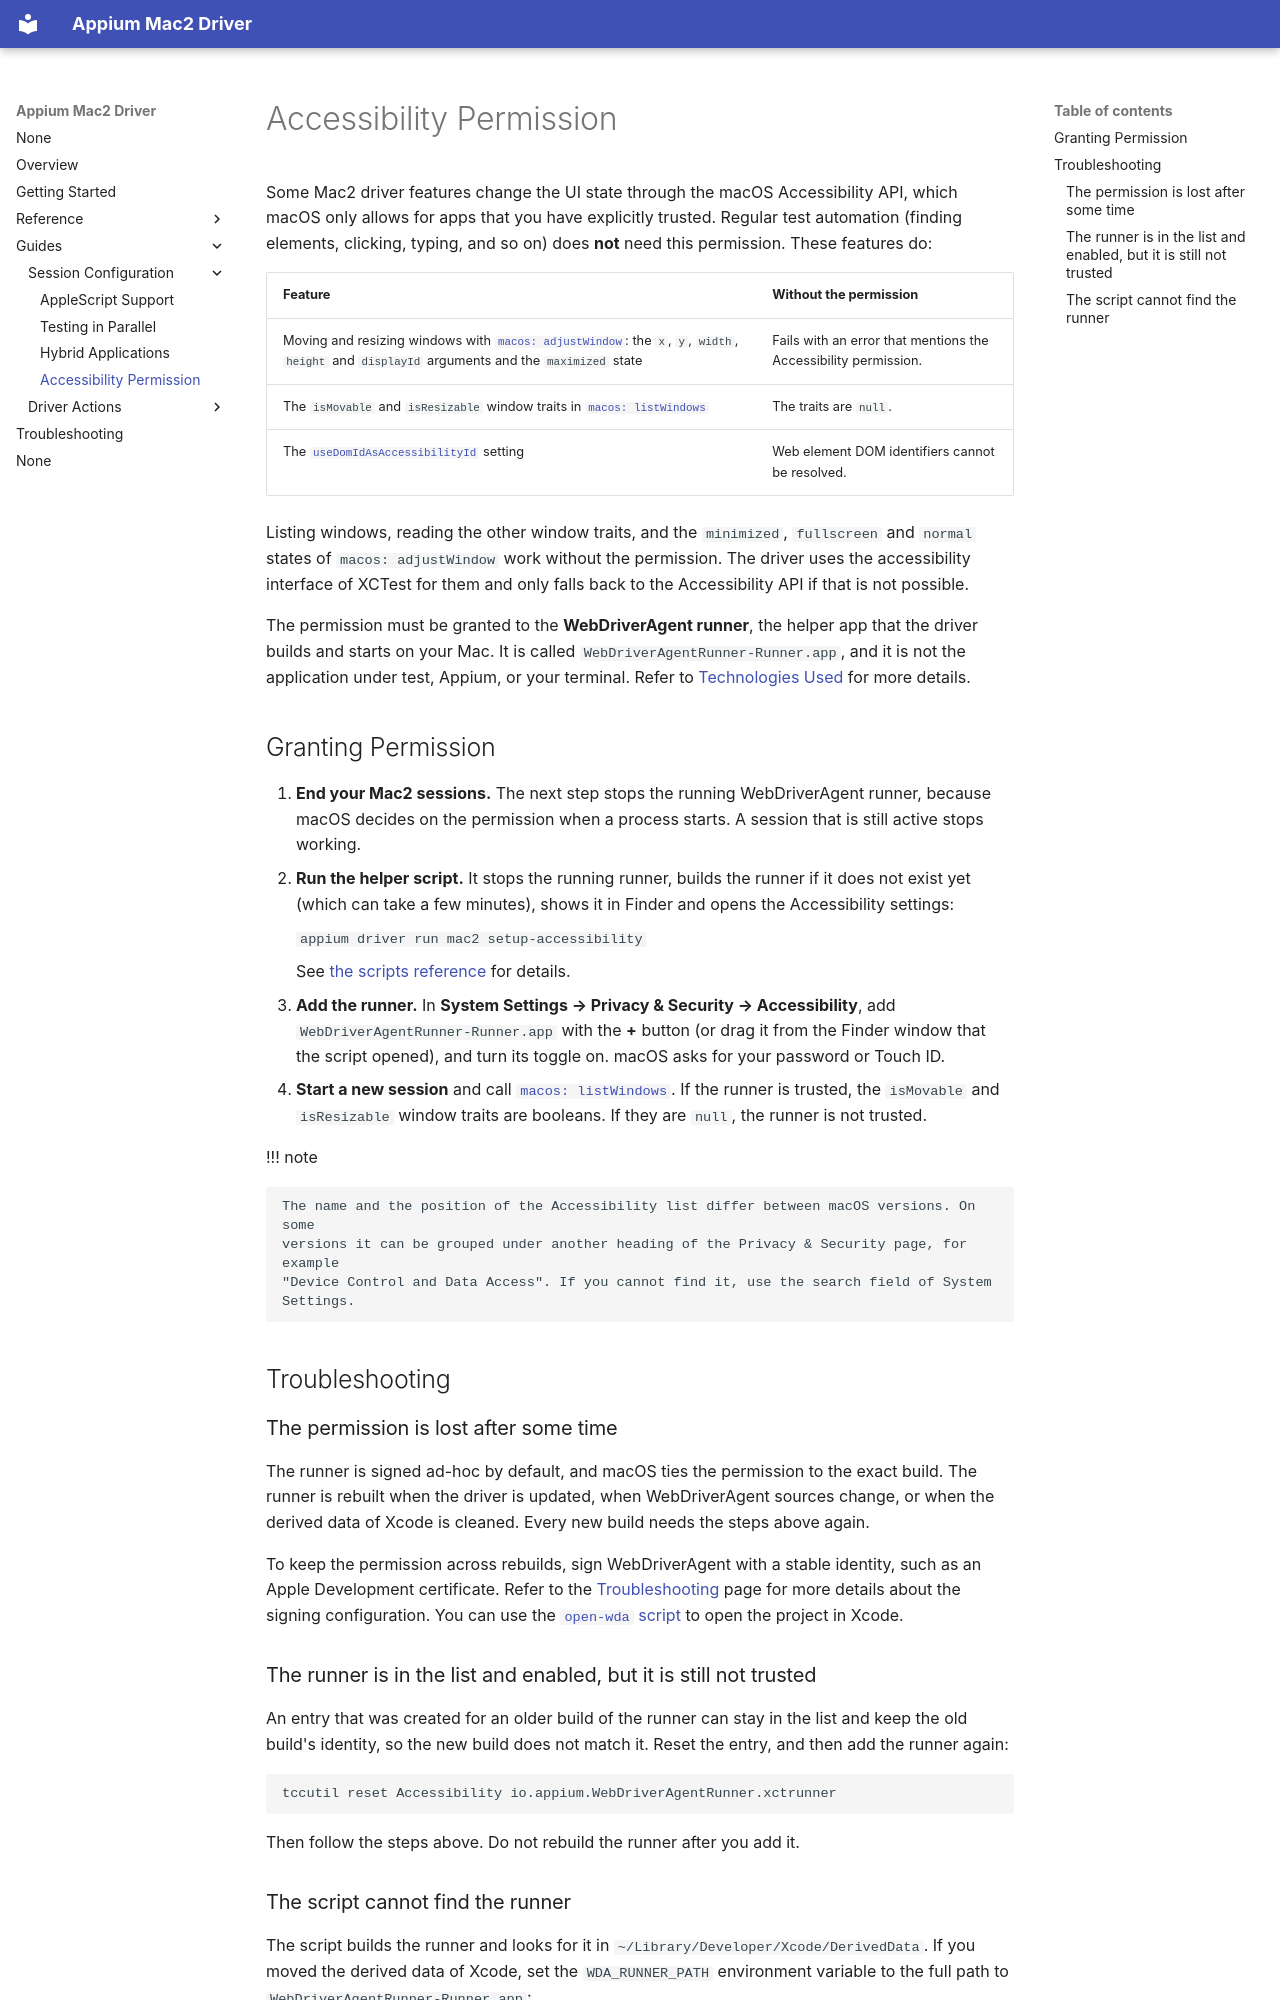

repository: appium/appium-mac2-driver · page: guides/accessibility-permission/index.html · generator: mkdocs

---
title: Accessibility Permission
---

Some Mac2 driver features change the UI state through the macOS Accessibility API, which macOS
only allows for apps that you have explicitly trusted. Regular test automation (finding elements,
clicking, typing, and so on) does **not** need this permission. These features do:

| Feature | Without the permission |
| --- | --- |
| Moving and resizing windows with [`macos: adjustWindow`](../reference/execute-methods.md#macos-adjustwindow): the `x`, `y`, `width`, `height` and `displayId` arguments and the `maximized` state | Fails with an error that mentions the Accessibility permission. |
| The `isMovable` and `isResizable` window traits in [`macos: listWindows`](../reference/execute-methods.md#macos-listwindows) | The traits are `null`. |
| The [`useDomIdAsAccessibilityId`](../reference/settings.md#usedomidasaccessibilityid) setting | Web element DOM identifiers cannot be resolved. |

Listing windows, reading the other window traits, and the `minimized`, `fullscreen` and `normal`
states of `macos: adjustWindow` work without the permission. The driver uses the accessibility
interface of XCTest for them and only falls back to the Accessibility API if that is not possible.

The permission must be granted to the **WebDriverAgent runner**, the helper app that the driver
builds and starts on your Mac. It is called `WebDriverAgentRunner-Runner.app`, and it is not the
application under test, Appium, or your terminal. Refer to [Technologies Used](../overview.md#technologies-used)
for more details.

## Granting Permission

1. **End your Mac2 sessions.** The next step stops the running WebDriverAgent runner, because macOS
   decides on the permission when a process starts. A session that is still active stops working.
2. **Run the helper script.** It stops the running runner, builds the runner if it does not exist
   yet (which can take a few minutes), shows it in Finder and opens the Accessibility settings:

    ```
    appium driver run mac2 setup-accessibility
    ```

    See [the scripts reference](../reference/scripts.md#setup-accessibility) for details.

3. **Add the runner.** In **System Settings → Privacy & Security → Accessibility**, add
   `WebDriverAgentRunner-Runner.app` with the **+** button (or drag it from the Finder window that
   the script opened), and turn its toggle on. macOS asks for your password or Touch ID.
4. **Start a new session** and call [`macos: listWindows`](../reference/execute-methods.md#macos-listwindows).
   If the runner is trusted, the `isMovable` and `isResizable` window traits are booleans. If they
   are `null`, the runner is not trusted.

!!! note

    The name and the position of the Accessibility list differ between macOS versions. On some
    versions it can be grouped under another heading of the Privacy & Security page, for example
    "Device Control and Data Access". If you cannot find it, use the search field of System Settings.

## Troubleshooting

### The permission is lost after some time

The runner is signed ad-hoc by default, and macOS ties the permission to the exact build. The
runner is rebuilt when the driver is updated, when WebDriverAgent sources change, or when the
derived data of Xcode is cleaned. Every new build needs the steps above again.

To keep the permission across rebuilds, sign WebDriverAgent with a stable identity, such as an Apple
Development certificate. Refer to the [Troubleshooting](../troubleshooting/index.md) page for more
details about the signing configuration. You can use the
[`open-wda` script](../reference/scripts.md#open-wda) to open the project in Xcode.

### The runner is in the list and enabled, but it is still not trusted

An entry that was created for an older build of the runner can stay in the list and keep the old
build's identity, so the new build does not match it. Reset the entry, and then add the runner
again:

```
tccutil reset Accessibility io.appium.WebDriverAgentRunner.xctrunner
```

Then follow the steps above. Do not rebuild the runner after you add it.
